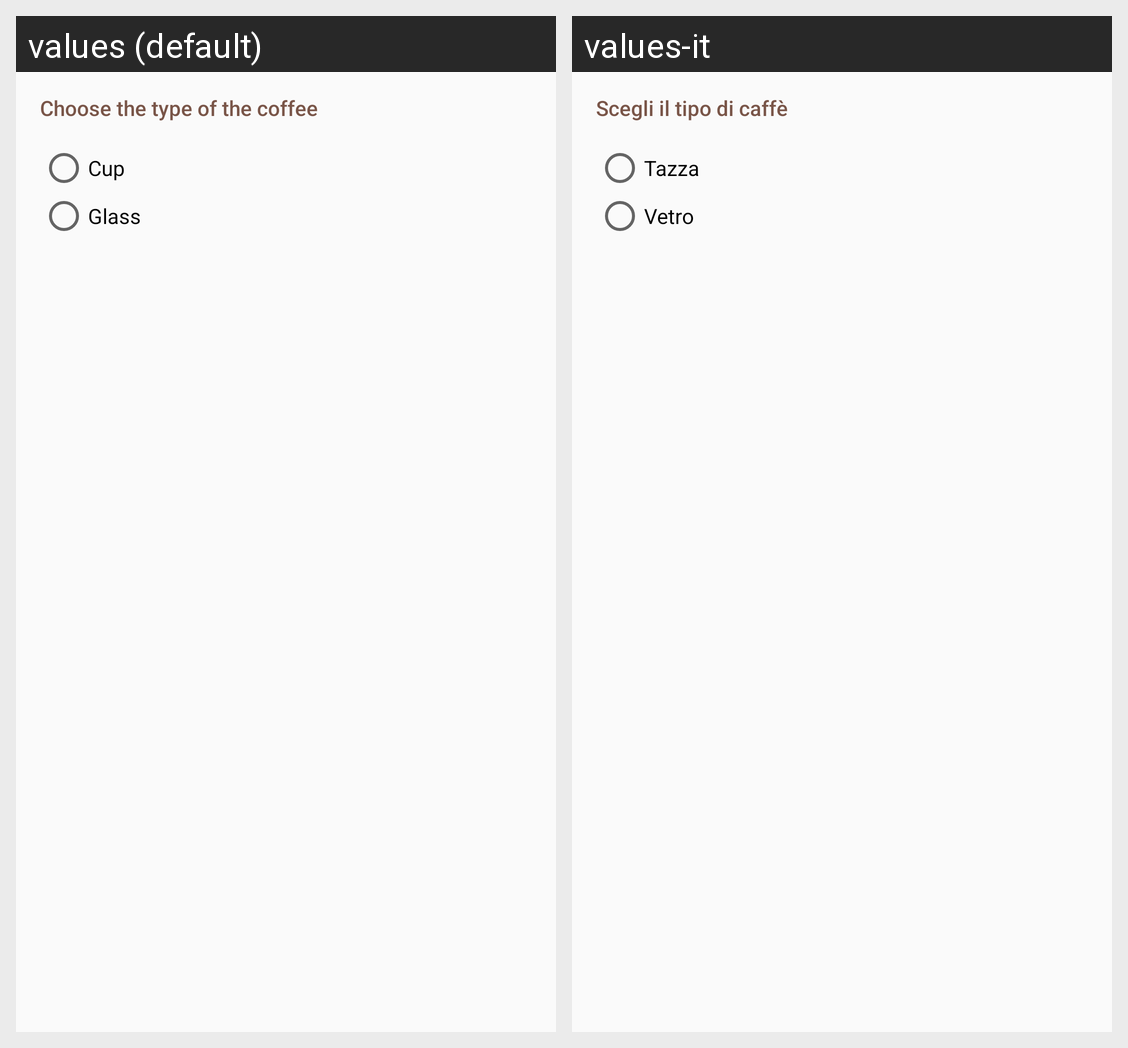

Here is an Android app screen in its default locale and in the app's own translations. Write out the translated-string differences for the strings that appear on this screen.
Android screen res/layout/type_layout.xml rendered under 2 locales, left to right: values (default), values-it. Device: Nexus 5 (rendered at 1080×1920; each locale shown at half size, 540×960, under a caption strip naming it); theme BarGino.
Strings drawn on this screen, with the default value and each locale's value (text and hints the layout hard-codes, and strings that could not be matched under every locale, appear in the picture but are not listed):

type_choice
  values: Choose the type of the coffee
  values-it: Scegli il tipo di caffè

cup
  values: Cup
  values-it: Tazza

glass
  values: Glass
  values-it: Vetro
